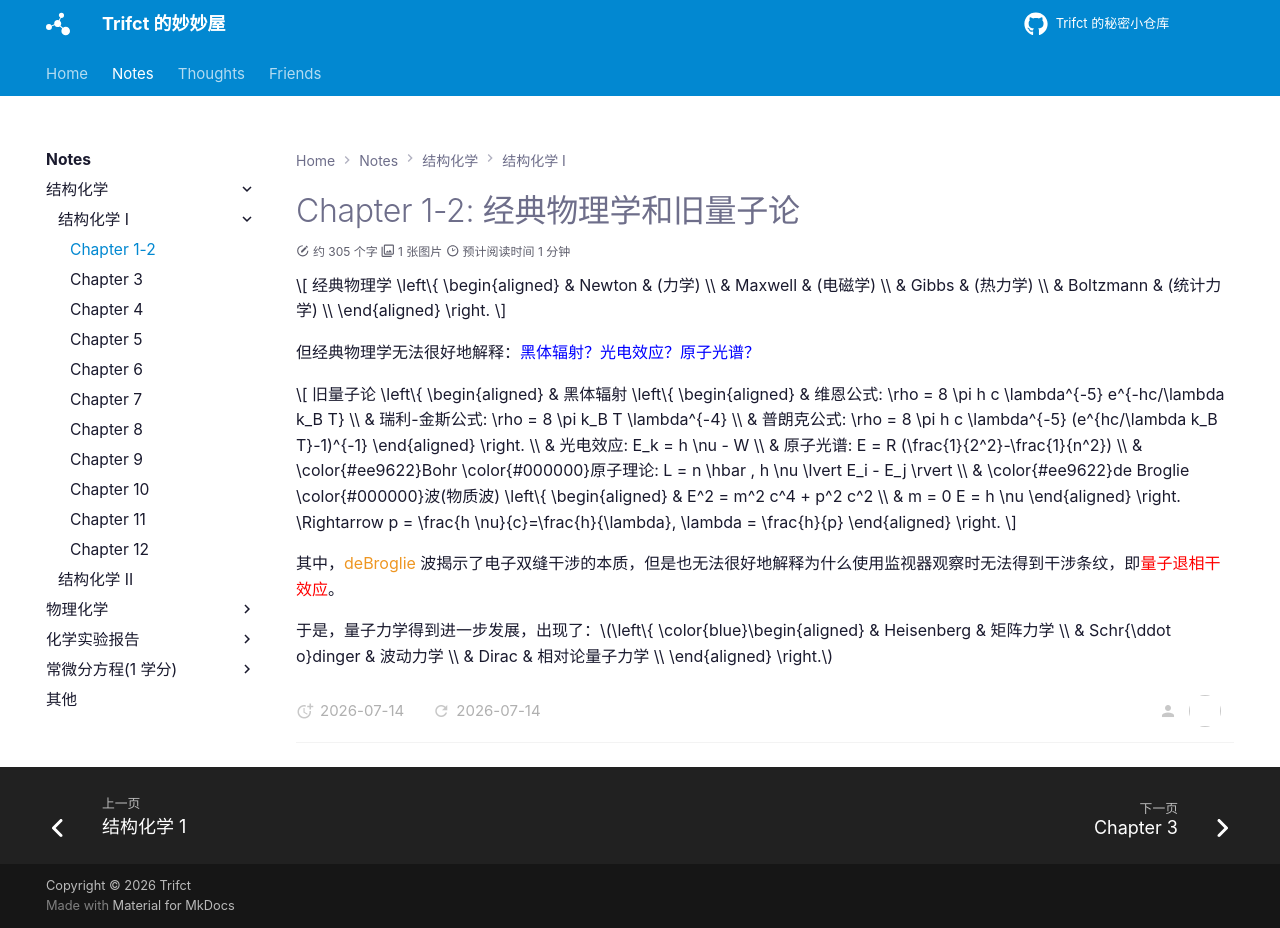

repository: Trifct/Learning · page: notes/结构化学/结构化学 1/Chapter 1-2/index.html · generator: mkdocs

# Chapter 1-2: 经典物理学和旧量子论

$$
经典物理学 \left\{
\begin{aligned}
& Newton & (力学) \\
& Maxwell & (电磁学) \\
& Gibbs & (热力学) \\
& Boltzmann & (统计力学) \\
\end{aligned}
\right.
$$

但经典物理学无法很好地解释：<span style="color:blue">黑体辐射？光电效应？原子光谱？</span>  

$$
旧量子论
\left\{
\begin{aligned}
& 黑体辐射  \left\{
\begin{aligned}
& 维恩公式: \rho = 8 \pi h c \lambda^{-5} e^{-hc/\lambda k_B T} \\
& 瑞利-金斯公式: \rho = 8 \pi k_B T \lambda^{-4} \\
& 普朗克公式: \rho = 8 \pi h c \lambda^{-5} (e^{hc/\lambda k_B T}-1)^{-1}
\end{aligned}
\right. \\
& 光电效应: E_k = h \nu - W \\
& 原子光谱: E = R (\frac{1}{2^2}-\frac{1}{n^2}) \\
& \color{#ee9622}Bohr \color{#000000}原子理论: L = n \hbar , h \nu \lvert E_i - E_j \rvert \\
& \color{#ee9622}de Broglie \color{#000000}波(物质波) \left\{
\begin{aligned}
& E^2 = m^2 c^4 + p^2 c^2 \\
& m = 0
E = h \nu
\end{aligned}
\right. \Rightarrow p = \frac{h \nu}{c}=\frac{h}{\lambda}, \lambda = \frac{h}{p}
\end{aligned}
\right.
$$

其中，<span style="color:#ee9622">deBroglie</span> 波揭示了电子双缝干涉的本质，但是也无法很好地解释为什么使用监视器观察时无法得到干涉条纹，即<span style="color:red">量子退相干效应</span>。

于是，量子力学得到进一步发展，出现了：$\left\{
\color{blue}\begin{aligned}
& Heisenberg & 矩阵力学 \\
& Schr{\ddot o}dinger & 波动力学 \\
& Dirac & 相对论量子力学 \\
\end{aligned}
\right.$
